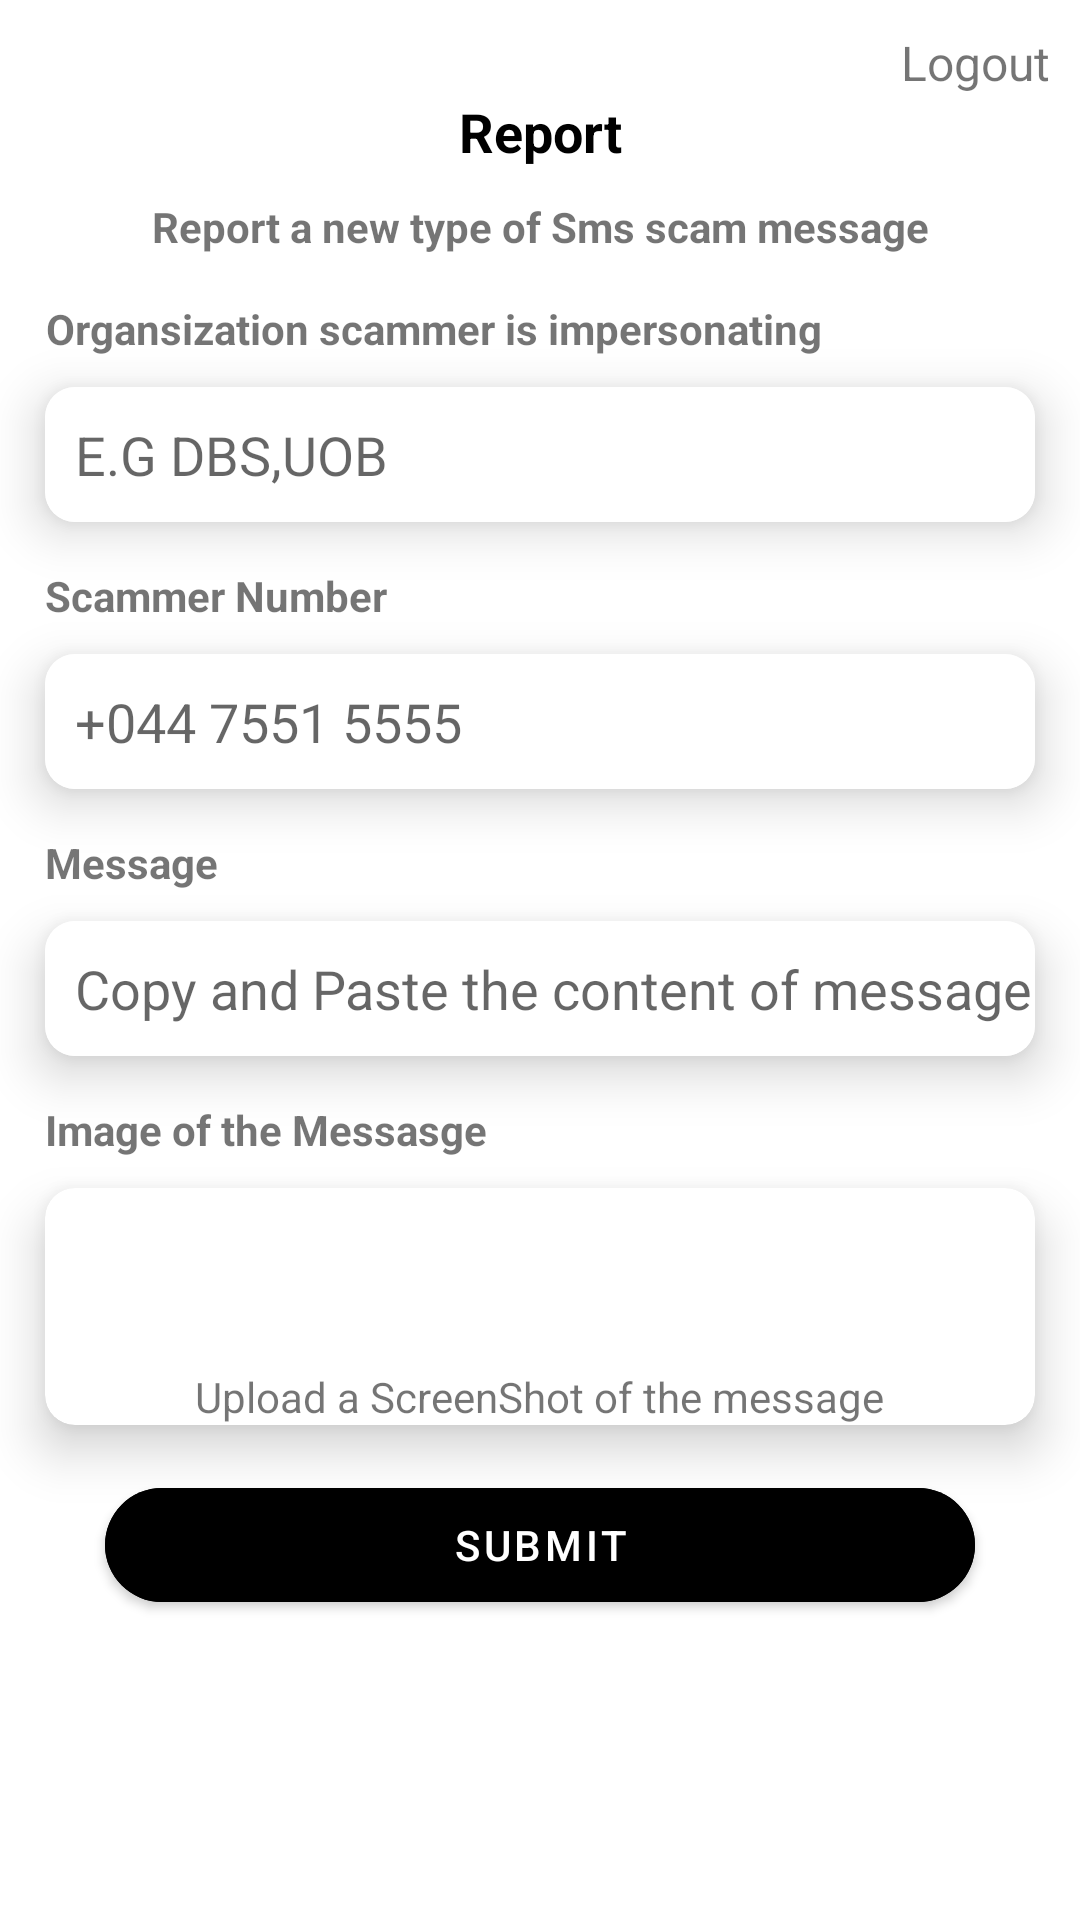

Reconstruct the res/layout file that produces this screen, plus the resources it refers to.
<!-- AndroidManifest.xml: application theme Theme.SmsPhishingDetector -->
<!-- res/layout/fragment_report.xml -->
<?xml version="1.0" encoding="utf-8"?>
<ScrollView xmlns:android="http://schemas.android.com/apk/res/android"
    xmlns:app="http://schemas.android.com/apk/res-auto"
    xmlns:tools="http://schemas.android.com/tools"
    android:layout_width="match_parent"
    android:layout_height="match_parent"
    tools:context=".fragments.ReportFragment">

    <androidx.appcompat.widget.LinearLayoutCompat
        android:layout_width="match_parent"
        android:layout_height="wrap_content"
        android:orientation="vertical">

        <TextView
            android:id="@+id/textView"
            android:layout_width="wrap_content"
            android:layout_height="wrap_content"
            android:layout_gravity="end"
            android:gravity="center_horizontal"
            android:text="@string/logout"
            android:textSize="16sp"
            android:layout_marginEnd="10dp"
            android:layout_marginTop="10dp"
            app:layout_constraintEnd_toEndOf="parent"
            app:layout_constraintTop_toTopOf="parent" />

        <TextView
            android:id="@+id/tvTitle"
            android:layout_width="wrap_content"
            android:layout_height="wrap_content"
            android:layout_gravity="center"
            android:gravity="center_horizontal"
            android:text="Report"
            android:textColor="@color/black"
            android:textSize="18sp"
            android:textStyle="bold"
            app:layout_constraintEnd_toEndOf="parent"
            app:layout_constraintStart_toStartOf="parent"
            app:layout_constraintTop_toBottomOf="@+id/textView" />

        <TextView
            android:id="@+id/tvReport"
            android:layout_width="wrap_content"
            android:layout_height="wrap_content"
            android:layout_gravity="center"
            android:layout_marginTop="10dp"
            android:gravity="center_horizontal"
            android:text="Report a new type of Sms scam message"
            android:textSize="14sp"
            android:textStyle="bold"
            app:layout_constraintEnd_toEndOf="parent"
            app:layout_constraintStart_toStartOf="parent"
            app:layout_constraintTop_toBottomOf="@+id/textView" />

        <TextView
            android:id="@+id/tvOranisation"
            android:layout_width="wrap_content"
            android:layout_height="wrap_content"
            android:layout_gravity="start"
            android:layout_marginStart="15dp"
            android:layout_marginTop="15dp"
            android:gravity="center_horizontal"
            android:text="Organsization scammer is impersonating"
            android:textSize="14sp"
            android:textStyle="bold"
            app:layout_constraintEnd_toEndOf="parent"
            app:layout_constraintStart_toStartOf="parent"
            app:layout_constraintTop_toBottomOf="@+id/textView" />

        <androidx.cardview.widget.CardView
            android:layout_width="match_parent"
            android:layout_height="wrap_content"
            android:layout_marginHorizontal="15dp"
            android:layout_marginTop="10dp"
            app:cardCornerRadius="10dp"
            app:cardElevation="10dp">

            <EditText
                android:id="@+id/etName"
                android:layout_width="match_parent"
                android:layout_height="match_parent"
                android:background="@color/white"
                android:hint="E.G DBS,UOB"
                android:minHeight="45dp"
                android:paddingStart="10dp" />
        </androidx.cardview.widget.CardView>

        <TextView
            android:id="@+id/tvNumber"
            android:layout_width="wrap_content"
            android:layout_height="wrap_content"
            android:layout_gravity="start"
            android:layout_marginStart="15dp"
            android:layout_marginTop="15dp"
            android:gravity="center_horizontal"
            android:text="Scammer Number"
            android:textSize="14sp"
            android:textStyle="bold"
            app:layout_constraintEnd_toEndOf="parent"
            app:layout_constraintStart_toStartOf="parent"
            app:layout_constraintTop_toBottomOf="@+id/textView" />

        <androidx.cardview.widget.CardView
            android:layout_width="match_parent"
            android:layout_height="wrap_content"
            android:layout_marginHorizontal="15dp"
            android:layout_marginTop="10dp"
            app:cardCornerRadius="10dp"
            app:cardElevation="10dp">

            <EditText
                android:id="@+id/etNumber"
                android:layout_width="match_parent"
                android:layout_height="match_parent"
                android:background="@color/white"
                android:hint="+044 7551 5555"
                android:minHeight="45dp"
                android:paddingStart="10dp" />
        </androidx.cardview.widget.CardView>

        <TextView
            android:id="@+id/tvMesssage"
            android:layout_width="wrap_content"
            android:layout_height="wrap_content"
            android:layout_gravity="start"
            android:layout_marginStart="15dp"
            android:layout_marginTop="15dp"
            android:gravity="center_horizontal"
            android:text="Message"
            android:textSize="14sp"
            android:textStyle="bold"
            app:layout_constraintEnd_toEndOf="parent"
            app:layout_constraintStart_toStartOf="parent"
            app:layout_constraintTop_toBottomOf="@+id/textView" />

        <androidx.cardview.widget.CardView
            android:layout_width="match_parent"
            android:layout_height="wrap_content"
            android:layout_marginHorizontal="15dp"
            android:layout_marginTop="10dp"
            app:cardCornerRadius="10dp"
            app:cardElevation="10dp">

            <EditText
                android:id="@+id/etMessage"
                android:layout_width="match_parent"
                android:layout_height="match_parent"
                android:background="@color/white"
                android:hint="Copy and Paste the content of message"
                android:minHeight="45dp"
                android:paddingStart="10dp" />
        </androidx.cardview.widget.CardView>

        <TextView
            android:id="@+id/tvImage"
            android:layout_width="wrap_content"
            android:layout_height="wrap_content"
            android:layout_gravity="start"
            android:layout_marginStart="15dp"
            android:layout_marginTop="15dp"
            android:gravity="center_horizontal"
            android:text="Image of the Messasge"
            android:textSize="14sp"
            android:textStyle="bold"
            app:layout_constraintEnd_toEndOf="parent"
            app:layout_constraintStart_toStartOf="parent"
            app:layout_constraintTop_toBottomOf="@+id/textView" />

        <androidx.cardview.widget.CardView
            android:layout_width="match_parent"
            android:layout_height="wrap_content"
            android:layout_marginHorizontal="15dp"
            android:layout_marginTop="10dp"
            app:cardCornerRadius="10dp"
            app:cardElevation="10dp">

            <androidx.appcompat.widget.LinearLayoutCompat
                android:layout_width="match_parent"
                android:layout_height="match_parent"
                android:orientation="vertical">

                <ImageView
                    android:id="@+id/imgUpload"
                    android:layout_width="60dp"
                    android:layout_height="60dp"
                    android:layout_gravity="center"
                    android:src="@drawable/baseline_upload_24" />
                <ImageView
                    android:id="@+id/imgMessage"
                    android:layout_width="wrap_content"
                    android:layout_height="wrap_content"
                    android:layout_gravity="center"
                    android:visibility="gone"
                    android:src="@drawable/baseline_upload_24" />
                <TextView
                    android:layout_width="wrap_content"
                    android:layout_height="wrap_content"
                    android:id="@+id/tvUpload"
                    android:layout_gravity="center"
                    android:text="Upload a ScreenShot of the message"
                    />

            </androidx.appcompat.widget.LinearLayoutCompat>
        </androidx.cardview.widget.CardView>


        <com.google.android.material.button.MaterialButton
            android:id="@+id/btnSubmit"
            android:layout_width="match_parent"
            android:layout_height="wrap_content"
            android:layout_marginHorizontal="35dp"
            android:layout_marginTop="15dp"
            android:backgroundTint="@color/black"
            android:minHeight="50dp"
            android:text="Submit"
            app:cornerRadius="20dp" />

    </androidx.appcompat.widget.LinearLayoutCompat>


</ScrollView>
<!-- resources referenced by this layout -->
<resources>
  <string name="logout">Logout</string>
  <style name="Theme.SmsPhishingDetector" parent="Theme.MaterialComponents.DayNight.DarkActionBar">
          
          <item name="colorPrimary">@color/purple_500</item>
          <item name="colorPrimaryVariant">@color/purple_700</item>
          <item name="colorOnPrimary">@color/white</item>
          
          <item name="colorSecondary">@color/teal_200</item>
          <item name="colorSecondaryVariant">@color/teal_700</item>
          <item name="colorOnSecondary">@color/black</item>
          
          <item name="android:statusBarColor">?attr/colorPrimaryVariant</item>
          
      </style>
  <!-- not gathered from this repository: default colours our renderer supplied (Android Studio template values) -->
  <color name="purple_500">#FF6200EE</color>
  <color name="purple_700">#FF3700B3</color>
  <color name="teal_200">#FF03DAC5</color>
  <color name="teal_700">#FF018786</color>
  <color name="black">#FF000000</color>
  <color name="white">#FFFFFFFF</color>
</resources>
